Image classification data set "img_simulator" (undo76/CarND-Capstone on GitHub). Class labels (4): green light, none, red light, yellow light.

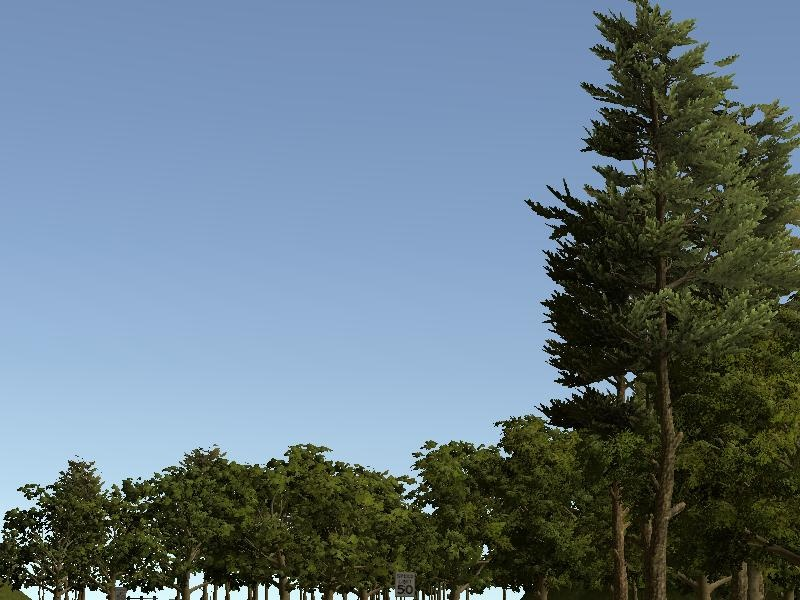
Label: none

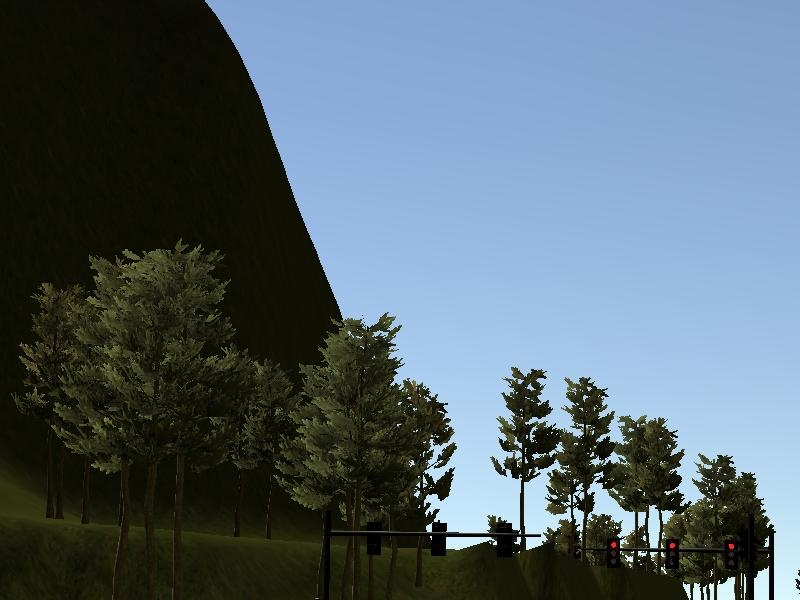
Label: red light

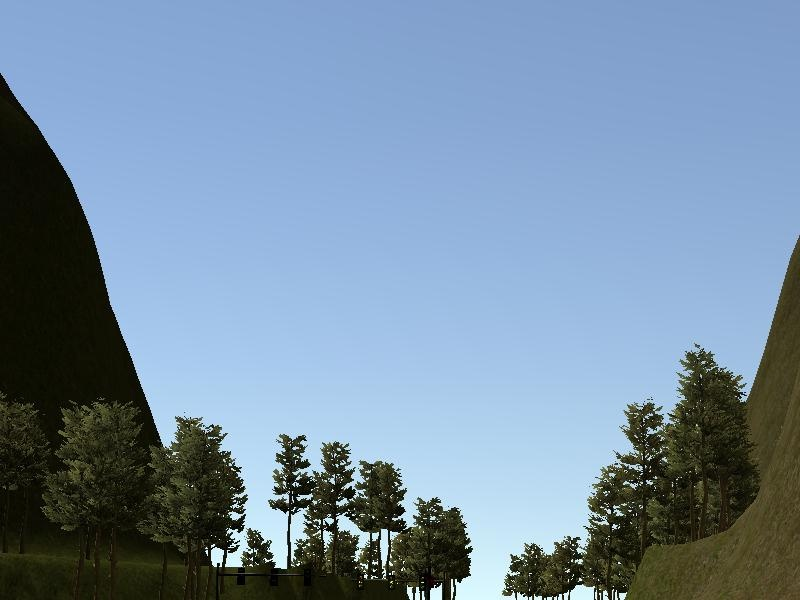
Label: yellow light

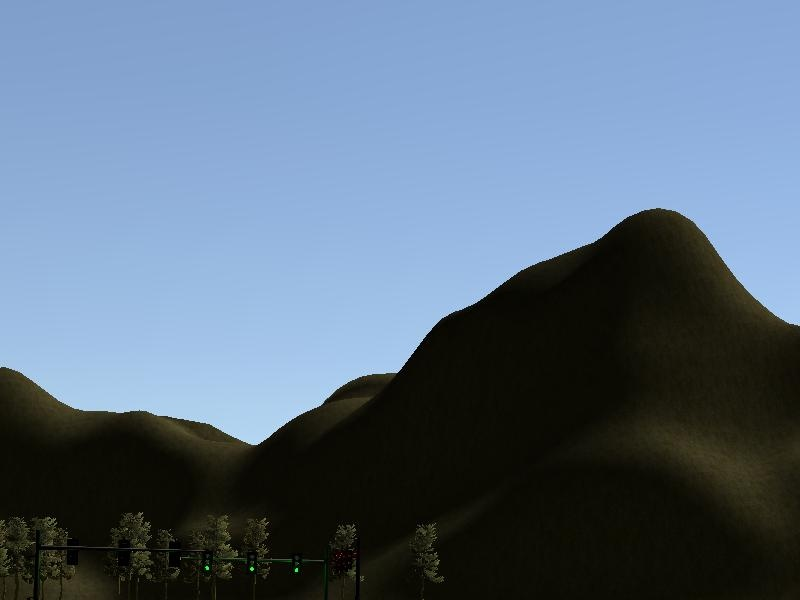
Label: green light

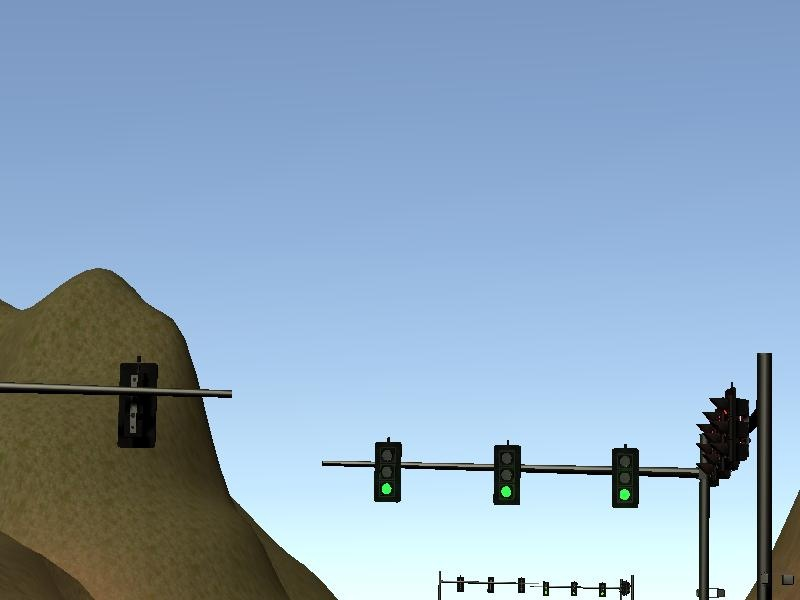
Label: green light

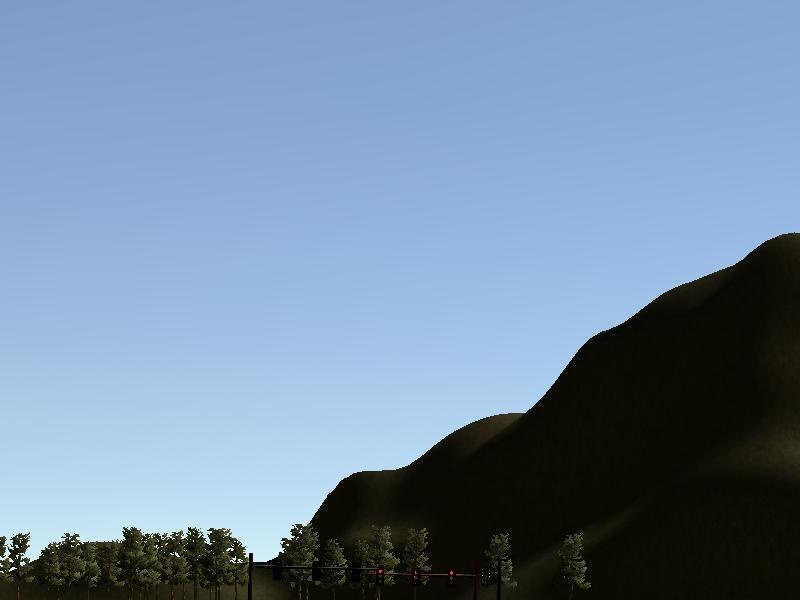
Label: red light
